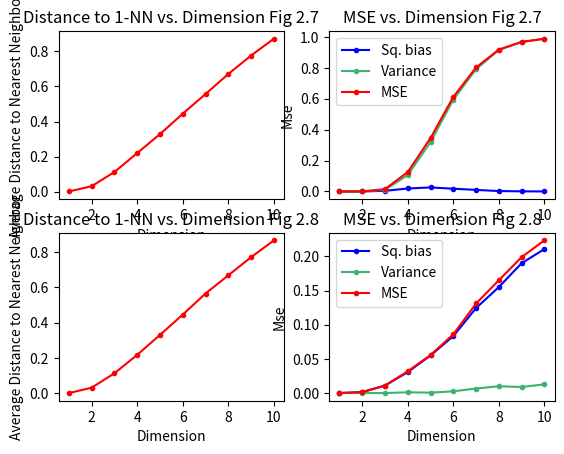

The script that saved this image:
import numpy as np
import matplotlib.pyplot as plt

P = 10
N = 1_000
M = 1000

def f(x):
    if x.ndim == 1:
        x = np.expand_dims(x, axis=0)
    return np.exp(-8 * (np.linalg.norm(x, ord=2, axis=1) ** 2))

def g(x):
    if x.ndim == 1:
        x = np.expand_dims(x, axis=0)
    return 0.5 * (x[:, 0] + 1) ** 3

def nearest_neightbor(x0, x):
    norms = np.linalg.norm(x - x0, ord=2, axis=1)
    index = np.argmin(norms)
    distance = norms[index]
    return x[index], distance

def generate_xi_s(p, n):
    return np.random.uniform(-1, 1, p * n).reshape(n, p)

def run_experiment(p, n, fn):
    xi_s = generate_xi_s(p, n)
    x_0 = np.zeros((1, p))
    y_0 = fn(x_0)
    x_hat_0, distance_0 = nearest_neightbor(x_0, xi_s)
    y_hat_0 = fn(x_hat_0)
    return x_hat_0, y_hat_0, y_0, distance_0

def compute_errors(y_val, y_hats):
    y_hat_0_ave = np.mean(y_hats)
    variance = np.var(y_hats)
    bias_sq = (y_hat_0_ave - y_val) ** 2
    mse = variance + bias_sq
    return mse, bias_sq, variance

print(f'Montecarlo simulation to estimate estimator EPE at zero for Exponential and Cubical function\n- {M} Iterations\n-{N} Observations\n-p {1} .. {P}')
f_mse_vector = []
f_bias_sq_vector = []
f_variance_vector = []
f_average_distances = []

g_mse_vector = []
g_bias_sq_vector = []
g_variance_vector = []
g_average_distances = []

for p in range(1, P + 1):
    print(f'Dimension {p}')
    f_y_hat_0_averages = []
    f_x_hat_0_distances = []
    g_y_hat_0_averages = []
    g_x_hat_0_distances = []
    f_y_0 = -1000000
    g_y_0 = -1000000
    for m in range(M):
        _, y_hat_0, y_0_, distance = run_experiment(p, N, f)
        f_y_hat_0_averages.append(y_hat_0)
        f_x_hat_0_distances.append(distance)
        f_y_0 = y_0_

        _, y_hat_0, y_0_, distance = run_experiment(p, N, g)
        g_y_hat_0_averages.append(y_hat_0)
        g_x_hat_0_distances.append(distance)
        g_y_0 = y_0_

    mse, var, bias_sq = compute_errors(f_y_0, f_y_hat_0_averages)
    f_mse_vector.append(mse)
    f_variance_vector.append(var)
    f_bias_sq_vector.append(bias_sq)
    f_average_distances.append(np.mean(f_x_hat_0_distances))

    mse, var, bias_sq = compute_errors(g_y_0, g_y_hat_0_averages)
    g_mse_vector.append(mse)
    g_variance_vector.append(var)
    g_bias_sq_vector.append(bias_sq)
    g_average_distances.append(np.mean(g_x_hat_0_distances))

fig, axs = plt.subplots(2, 2)
dimensions = [i for i in range(1, P + 1)]

# figure 2.7 low left
axs[0, 0].plot(dimensions, f_average_distances, '.-r')
axs[0, 0].set_title("Distance to 1-NN vs. Dimension Fig 2.7")
axs[0, 0].set_xlabel('Dimension')
axs[0, 0].set_ylabel('Average Distance to Nearest Neighbor')

# figure 2.7 low right
axs[0, 1].plot(dimensions, f_bias_sq_vector, '.-b', label='Sq. bias')
axs[0, 1].plot(dimensions, f_variance_vector, linestyle='-', marker='.', color='mediumseagreen', label='Variance')
axs[0, 1].plot(dimensions, f_mse_vector, '.-r', label='MSE')
axs[0, 1].set_title("MSE vs. Dimension Fig 2.7")
axs[0, 1].set_xlabel('Dimension')
axs[0, 1].set_ylabel('Mse')
axs[0, 1].legend()

# figure 2.8 left
axs[1, 0].plot(dimensions, g_average_distances, '.-r')
axs[1, 0].set_title("Distance to 1-NN vs. Dimension Fig 2.8")
axs[1, 0].set_xlabel('Dimension')
axs[1, 0].set_ylabel('Average Distance to Nearest Neighbor')
# figure 2.8 right
axs[1, 1].plot(dimensions, g_bias_sq_vector, '.-b', label='Sq. bias')
axs[1, 1].plot(dimensions, g_variance_vector, linestyle='-', marker='.', color='mediumseagreen', label='Variance')
axs[1, 1].plot(dimensions, g_mse_vector, '.-r', label='MSE')
axs[1, 1].set_title("MSE vs. Dimension Fig 2.8")
axs[1, 1].set_xlabel('Dimension')
axs[1, 1].set_ylabel('Mse')
axs[1, 1].legend()

plt.show()
